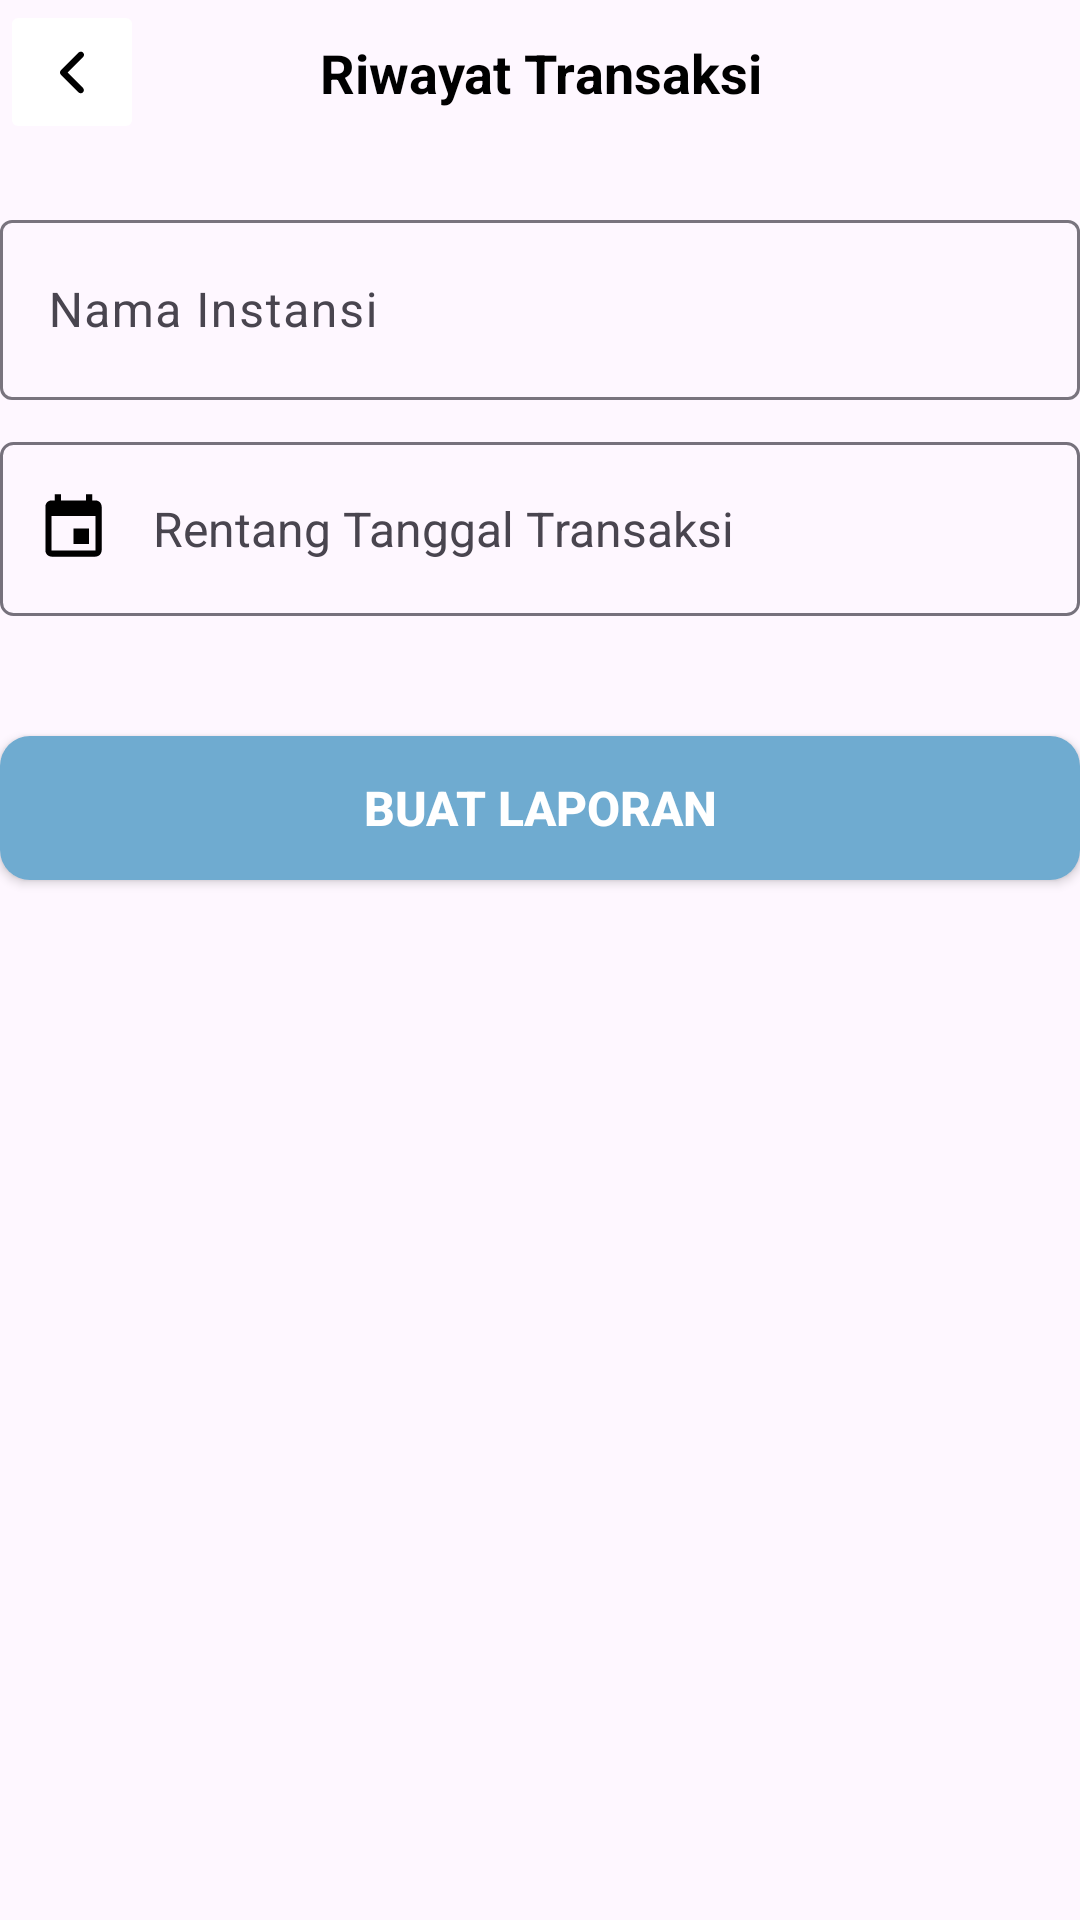

Write the Android layout XML for this screen, with the resource values it uses.
<!-- AndroidManifest.xml: application theme Theme.KeuanganDesaKrebet -->
<!-- res/layout/fragment_riwayat_transaksi.xml -->
<?xml version="1.0" encoding="utf-8"?>
<androidx.constraintlayout.widget.ConstraintLayout xmlns:android="http://schemas.android.com/apk/res/android"
    xmlns:app="http://schemas.android.com/apk/res-auto"
    xmlns:tools="http://schemas.android.com/tools"
    android:layout_width="match_parent"
    android:layout_height="match_parent"
    android:layout_marginHorizontal="20dp"
    tools:context=".ui.laporan.RiwayatTransaksiFragment">

    <ImageButton
        android:id="@+id/btnKembali"
        android:layout_width="48dp"
        android:layout_height="48dp"
        android:layout_alignParentStart="true"
        android:backgroundTint="@color/white"
        android:importantForAccessibility="no"
        android:src="@drawable/ic_back"
        app:layout_constraintStart_toStartOf="parent"
        app:layout_constraintTop_toTopOf="parent"
        tools:ignore="SpeakableTextPresentCheck" />

    <TextView
        android:id="@+id/textView"
        style="@style/blackTextTittle"
        android:layout_width="wrap_content"
        android:layout_height="wrap_content"
        android:layout_alignParentTop="true"
        android:layout_alignParentEnd="true"
        android:layout_toEndOf="@+id/btnKembali"
        android:gravity="center"
        android:text="@string/riwayat_transaksi"
        app:layout_constraintBottom_toBottomOf="@+id/btnKembali"
        app:layout_constraintEnd_toEndOf="parent"
        app:layout_constraintStart_toStartOf="parent"
        app:layout_constraintTop_toTopOf="@+id/btnKembali" />

    <com.google.android.material.textfield.TextInputLayout
        android:id="@+id/layoutNama"
        android:layout_width="0dp"
        android:layout_height="wrap_content"
        android:layout_marginTop="20dp"
        app:layout_constraintEnd_toEndOf="parent"
        app:layout_constraintStart_toStartOf="parent"
        app:layout_constraintTop_toBottomOf="@+id/btnKembali">

        <AutoCompleteTextView
            android:id="@+id/etNamaInstansi"
            style="@style/Widget.Material3.TextInputEditText.OutlinedBox.Dense"
            android:layout_width="match_parent"
            android:layout_height="60dp"
            android:hint="@string/nama_instansi"
            android:inputType="textPersonName"
            tools:ignore="SpeakableTextPresentCheck" />
    </com.google.android.material.textfield.TextInputLayout>

    <TextView
        android:id="@+id/btnTanggal"
        android:layout_width="match_parent"
        android:layout_height="58dp"
        android:layout_marginTop="14dp"
        android:background="@drawable/outlined_rectangle_grey"
        android:clickable="true"
        android:foreground="?android:attr/selectableItemBackground"
        android:drawablePadding="14dp"
        android:gravity="center_vertical"
        android:padding="12dp"
        android:text="@string/rentang_tanggal_transaksi"
        android:textSize="16sp"
        app:drawableStartCompat="@drawable/ic_calender"
        app:layout_constraintEnd_toEndOf="parent"
        app:layout_constraintStart_toStartOf="parent"
        app:layout_constraintTop_toBottomOf="@id/layoutNama" />

    <Button
        android:id="@+id/btnSimpan"
        style="@style/whiteTextBtn"
        android:layout_width="0dp"
        android:layout_height="wrap_content"
        android:layout_marginTop="40dp"
        android:background="@drawable/style_btn"
        android:text="@string/buat_laporan"
        app:layout_constraintEnd_toEndOf="parent"
        app:layout_constraintStart_toStartOf="parent"
        app:layout_constraintTop_toBottomOf="@+id/btnTanggal" />

    <com.google.android.material.progressindicator.CircularProgressIndicator
        android:id="@+id/loading"
        android:layout_width="wrap_content"
        android:layout_height="wrap_content"
        android:indeterminate="true"
        android:visibility="gone"
        app:layout_constraintBottom_toBottomOf="parent"
        app:layout_constraintEnd_toEndOf="parent"
        app:layout_constraintStart_toStartOf="parent"
        app:layout_constraintTop_toTopOf="parent" />

</androidx.constraintlayout.widget.ConstraintLayout>
<!-- resources referenced by this layout -->
<resources>
  <color name="white">#FFFFFFFF</color>
  <!-- drawable ic_back (drawable) -->
  <vector xmlns:android="http://schemas.android.com/apk/res/android"
      android:width="25dp"
      android:height="25dp"
      android:viewportWidth="25"
      android:viewportHeight="25">
    <group>
      <clip-path
          android:pathData="M0,0h25v25h-25z"/>
      <path
          android:pathData="M8.639,13.236C8.443,13.041 8.334,12.776 8.334,12.5C8.334,12.224 8.443,11.959 8.639,11.764L14.531,5.871C14.627,5.771 14.742,5.692 14.869,5.637C14.997,5.583 15.133,5.554 15.271,5.553C15.41,5.552 15.547,5.578 15.675,5.63C15.803,5.683 15.919,5.76 16.017,5.858C16.115,5.956 16.192,6.072 16.245,6.2C16.297,6.328 16.323,6.465 16.322,6.603C16.321,6.742 16.292,6.878 16.238,7.006C16.183,7.133 16.104,7.248 16.004,7.344L10.848,12.5L16.004,17.656C16.194,17.853 16.299,18.116 16.296,18.389C16.294,18.662 16.185,18.923 15.991,19.116C15.798,19.309 15.537,19.419 15.264,19.421C14.991,19.424 14.728,19.319 14.531,19.129L8.639,13.236Z"
          android:fillColor="#000000"
          android:fillType="evenOdd"/>
    </group>
  </vector>
  <!-- drawable ic_calender (drawable) -->
  <vector xmlns:android="http://schemas.android.com/apk/res/android"
      android:width="25dp"
      android:height="25dp"
      android:viewportWidth="25"
      android:viewportHeight="25">
    <path
        android:pathData="M19.792,19.792H5.208V8.333H19.792M16.667,1.042V3.125H8.333V1.042H6.25V3.125H5.208C4.052,3.125 3.125,4.052 3.125,5.208V19.792C3.125,20.344 3.344,20.874 3.735,21.265C4.126,21.656 4.656,21.875 5.208,21.875H19.792C20.344,21.875 20.874,21.656 21.265,21.265C21.656,20.874 21.875,20.344 21.875,19.792V5.208C21.875,4.656 21.656,4.126 21.265,3.735C20.874,3.344 20.344,3.125 19.792,3.125H18.75V1.042M17.708,12.5H12.5V17.708H17.708V12.5Z"
        android:fillColor="@color/black"/>
  </vector>
  <!-- drawable outlined_rectangle_grey (drawable) -->
  <?xml version="1.0" encoding="utf-8"?>
  <shape xmlns:android="http://schemas.android.com/apk/res/android"
      android:shape="rectangle">
  
      <stroke android:color="#76717C"/>
      <stroke android:width="1dp"/>
      <corners android:radius="4dp"/>
  
  </shape>
  <!-- drawable style_btn (drawable) -->
  <?xml version="1.0" encoding="utf-8"?>
  <shape xmlns:android="http://schemas.android.com/apk/res/android"
      android:shape="rectangle">
  
      <solid android:color="@color/blue2"/>
      <corners android:radius="10dp"/>
  
  </shape>
  <string name="buat_laporan">Buat Laporan</string>
  <string name="nama_instansi">Nama Instansi</string>
  <string name="rentang_tanggal_transaksi">Rentang Tanggal Transaksi</string>
  <string name="riwayat_transaksi">Riwayat Transaksi</string>
  <style name="blackTextTittle">
          <item name="android:textStyle">bold</item>
          <item name="android:textColor">@color/black</item>
          <item name="android:textSize">18sp</item>
          <item name="android:textAlignment">center</item>
          <item name="android:font">@font/montserrat_bold</item>
      </style>
  <style name="whiteTextBtn">
          <item name="android:textStyle">bold</item>
          <item name="android:textColor">@color/white</item>
          <item name="android:textSize">16sp</item>
          <item name="android:font">@font/montserrat_semibold</item>
          <item name="android:clickable">true</item>
          <item name="android:foreground">?android:attr/selectableItemBackground</item>
      </style>
  <style name="Theme.KeuanganDesaKrebet" parent="Base.Theme.KeuanganDesaKrebet" />
  <color name="black">#FF000000</color>
  <color name="blue2">#6FABD0</color>
  <style name="Base.Theme.KeuanganDesaKrebet" parent="Theme.Material3.Light.NoActionBar">
          
          <item name="colorPrimary">@color/blue2</item>
          <item name="colorSecondary">@color/green2</item>
      </style>
  <color name="green2">#B0D4C6</color>
</resources>
